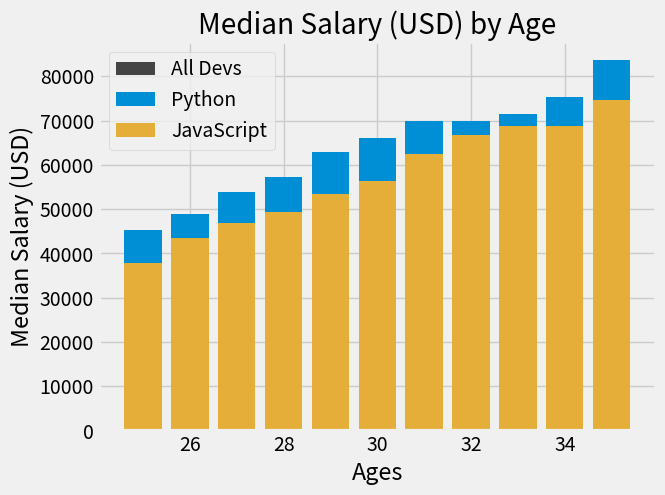

Generate this figure with matplotlib:
from matplotlib import pyplot as plt

#print(plt.style.available) hi
plt.style.use('fivethirtyeight')
#plt.style.use('ggplot')

#Median Developer Salaries by Age
dev_x = [25 , 26, 27, 28, 29, 30, 31, 32, 33, 34, 35]

dev_y = [38496, 42000, 46752, 49320, 53200, 56000, 62316, 64928, 67317, 68748, 73752]

#plt.plot(dev_x, dev_y, 'k--', label='All Devs')
#plt.plot(dev_x, dev_y, color='k', linestyle='--', marker='.', label='All Devs')
#plt.plot(dev_x, dev_y, color='#444444', linestyle='--', label='All Devs')
plt.bar(dev_x, dev_y, color='#444444', label='All Devs')

#Median Python Developer Salaries by Age
py_dev_x = [25 , 26, 27, 28, 29, 30, 31, 32, 33, 34, 35]

py_dev_y = [45372, 48876, 53850, 57287, 63016, 65998, 70003, 70000, 71496, 75370, 83640]

#plt.plot(py_dev_x, py_dev_y, label='Python')
#plt.plot(py_dev_x, py_dev_y, 'b', label='Python')
#plt.plot(py_dev_x, py_dev_y, color='b', marker='o', label='Python')
#plt.plot(py_dev_x, py_dev_y, color='#5a7d9a', label='Python')
#plt.plot(py_dev_x, py_dev_y, color='#008fd5', linewidth=3, label='Python')
plt.bar(py_dev_x, py_dev_y, color='#008fd5', label='Python')

#Median JavaScript Developer Salaries by Age
js_dev_x = [25 , 26, 27, 28, 29, 30, 31, 32, 33, 34, 35]

js_dev_y = [37810, 43515, 46823, 49293, 53437, 56373, 62375, 66674, 68746, 68748, 74583]

#plt.plot(js_dev_x, js_dev_y, label='JavaScript')
#plt.plot(js_dev_x, js_dev_y, color='#adad3b', label='JavaScript')
#plt.plot(js_dev_x, js_dev_y, color='#e5ae38', linewidth=3, label='JavaScript')
plt.bar(js_dev_x, js_dev_y, color='#e5ae38', label='JavaScript')

plt.xlabel('Ages')
plt.ylabel('Median Salary (USD)')
plt.title('Median Salary (USD) by Age')

plt.legend()

#plt.legend(['All Devs', 'Python'])

#plt.grid(True)
#plt.tight_layout()
plt.show()
